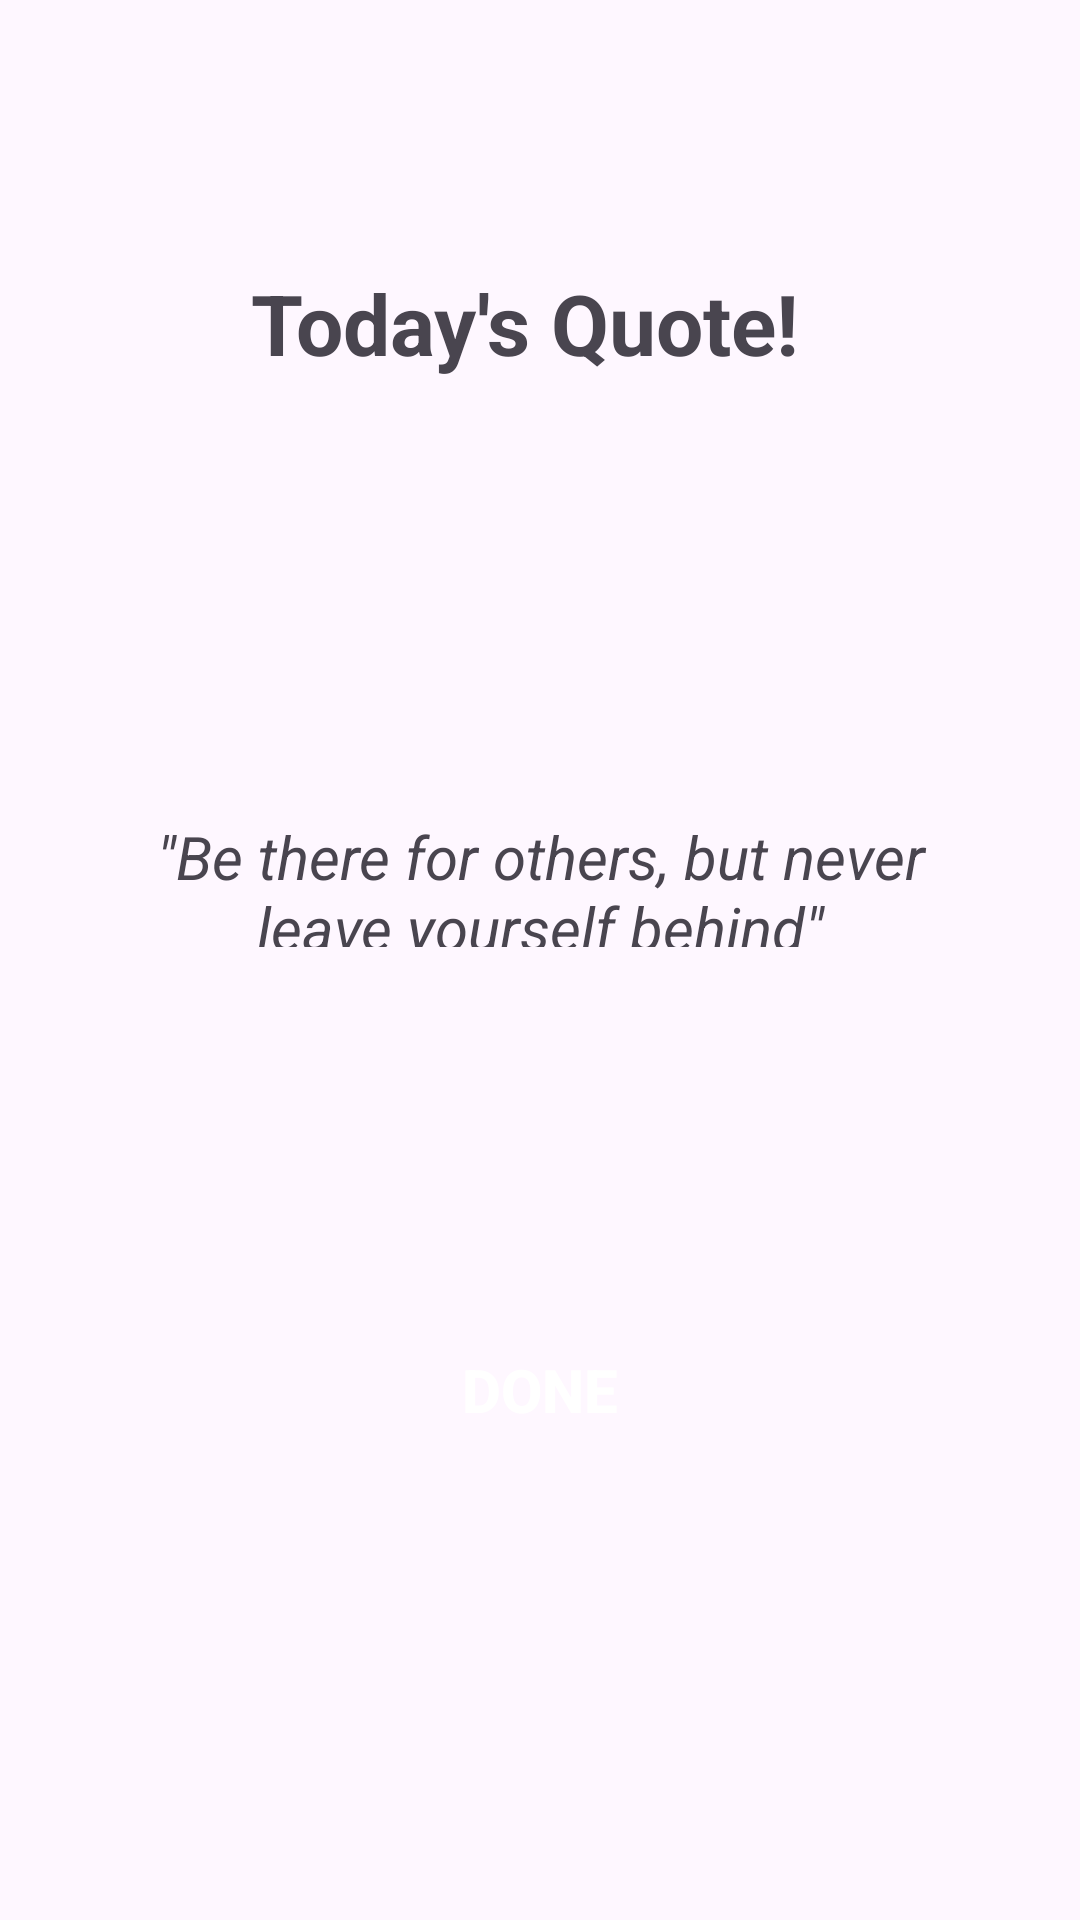

This screen was rendered from an Android layout file. Write that file and the resources it references.
<!-- AndroidManifest.xml: application theme Theme.MorningRecovery -->
<!-- res/layout/activity_quote.xml -->
<?xml version="1.0" encoding="utf-8"?>
<androidx.constraintlayout.widget.ConstraintLayout xmlns:android="http://schemas.android.com/apk/res/android"
    xmlns:app="http://schemas.android.com/apk/res-auto"
    xmlns:tools="http://schemas.android.com/tools"
    android:layout_width="match_parent"
    android:layout_height="match_parent"
    tools:context=".QuoteActivity">

    <TextView
        android:id="@+id/textView"
        android:layout_width="193dp"
        android:layout_height="0dp"
        android:layout_marginTop="89dp"
        android:layout_marginBottom="69dp"
        android:text="Today's Quote!"
        android:textSize="28sp"
        android:textStyle="bold"
        app:layout_constraintBottom_toTopOf="@+id/quoteTextView"
        app:layout_constraintEnd_toEndOf="parent"
        app:layout_constraintStart_toStartOf="parent"
        app:layout_constraintTop_toTopOf="parent" />

    <TextView
        android:id="@+id/quoteTextView"
        android:layout_width="0dp"
        android:layout_height="0dp"
        android:layout_marginStart="33dp"
        android:layout_marginTop="272dp"
        android:layout_marginEnd="33dp"
        android:layout_marginBottom="126dp"
        android:text='"Be there for others, but never leave yourself behind"'
        android:textAlignment="center"
        android:textSize="20sp"
        android:textStyle="italic"
        app:layout_constraintBottom_toTopOf="@+id/doneBtn"
        app:layout_constraintEnd_toEndOf="parent"
        app:layout_constraintStart_toStartOf="parent"
        app:layout_constraintTop_toTopOf="parent" />

    <androidx.appcompat.widget.AppCompatButton
        android:id="@+id/doneBtn"
        android:layout_width="141dp"
        android:layout_height="0dp"
        android:layout_marginBottom="155dp"
        android:background="@drawable/buttons"
        android:text="Done"
        android:textColor="#fff"
        android:textSize="20sp"
        android:textStyle="bold"
        app:layout_constraintBottom_toBottomOf="parent"
        app:layout_constraintEnd_toEndOf="parent"
        app:layout_constraintStart_toStartOf="parent"
        app:layout_constraintTop_toBottomOf="@+id/quoteTextView" />
</androidx.constraintlayout.widget.ConstraintLayout>
<!-- resources referenced by this layout -->
<resources>
  <style name="Theme.MorningRecovery" parent="Base.Theme.MorningRecovery" />
  <style name="Base.Theme.MorningRecovery" parent="Theme.Material3.DayNight.NoActionBar">
          
          
      </style>
</resources>
